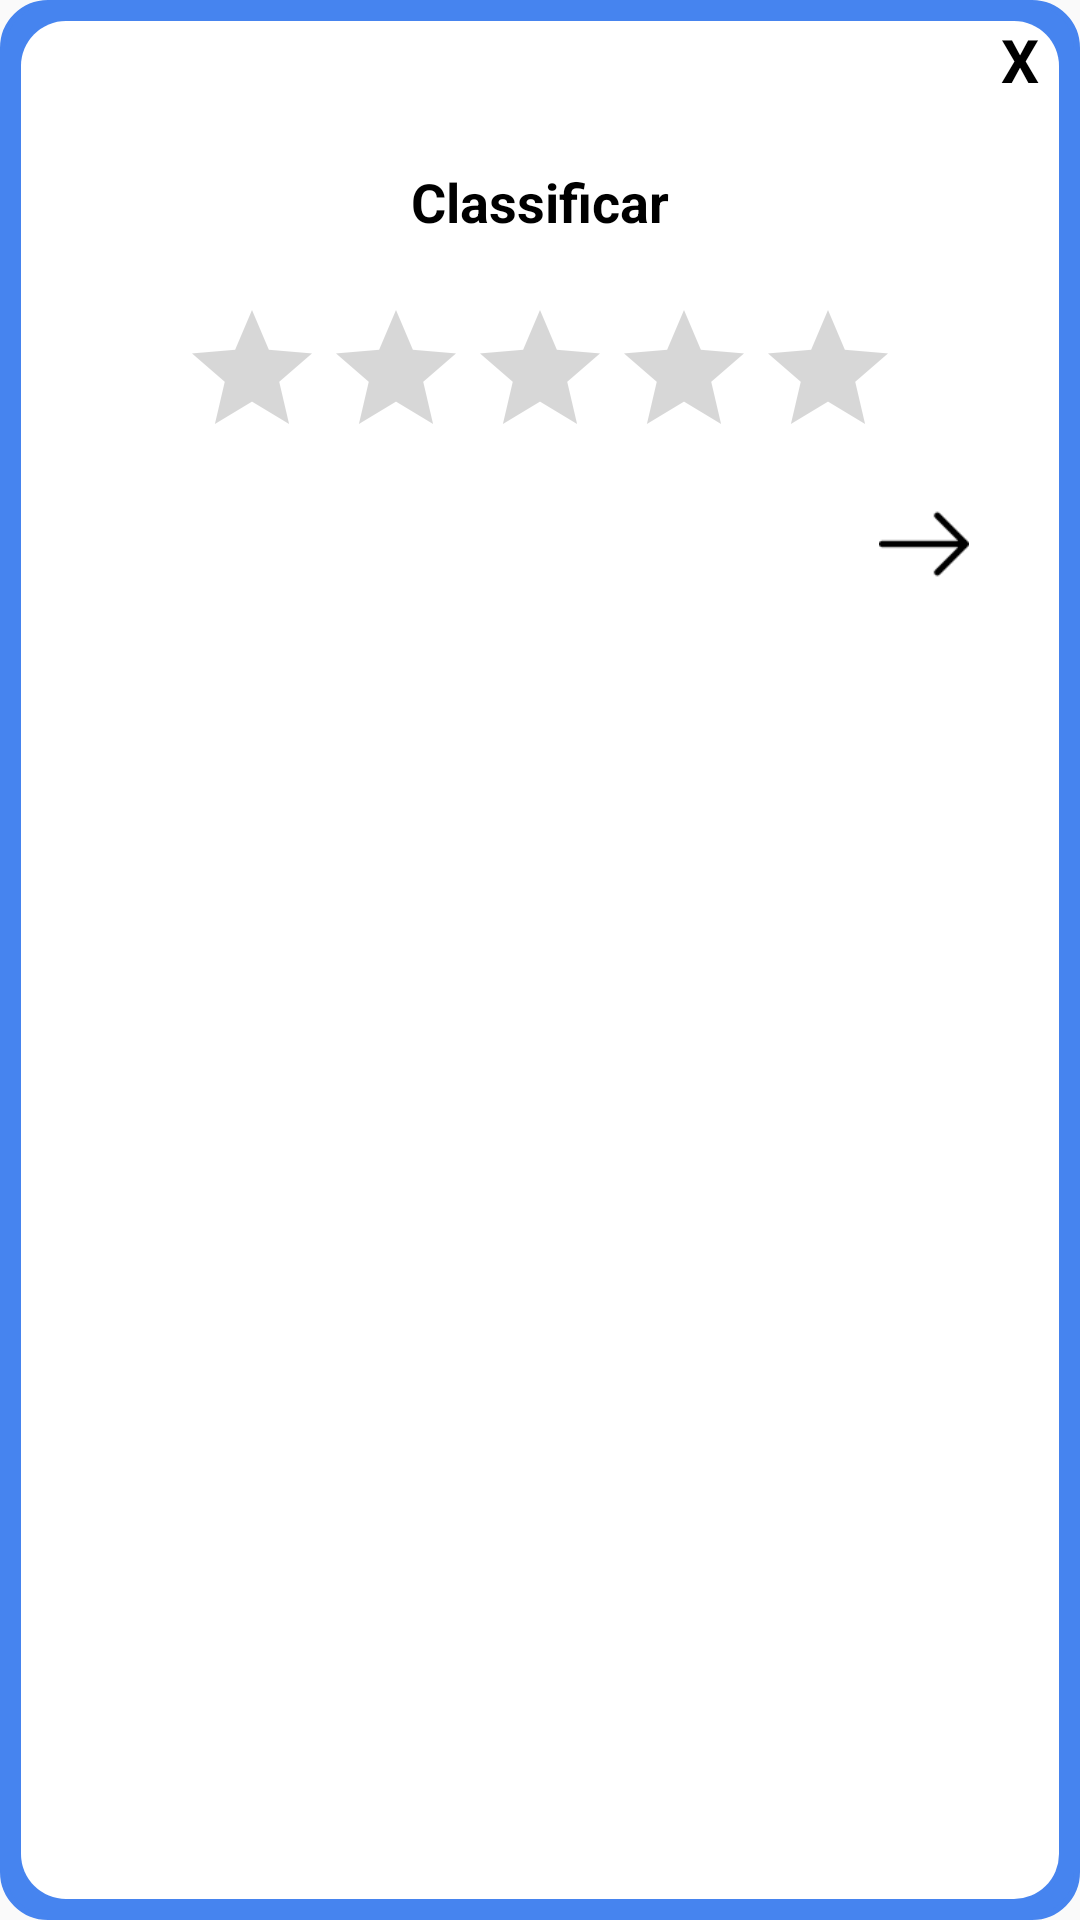

The Android layout XML behind this screen, and the referenced resources:
<!-- AndroidManifest.xml: application theme AppTheme -->
<!-- res/layout/popup_avaliar_documento.xml -->
<?xml version="1.0" encoding="utf-8"?>
<LinearLayout xmlns:android="http://schemas.android.com/apk/res/android"
    android:orientation="vertical"
    android:layout_width="300dp"
    android:layout_height="wrap_content"
    android:background="@drawable/customborder"
    android:padding="5dp"
    android:layout_gravity="center">

    <TextView
        android:id="@+id/txtclose"
        android:layout_width="30dp"
        android:layout_height="30dp"
        android:textColor="#000"
        android:text="X"
        android:textSize="20sp"
        android:textStyle="bold"
        android:layout_gravity="end"
        android:gravity="center" />

    <LinearLayout
        android:layout_width="match_parent"
        android:layout_height="wrap_content"
        android:layout_marginLeft="15dp"
        android:layout_marginRight="15dp"
        android:layout_marginTop="15dp"
        android:orientation="vertical">

        <TextView
            android:layout_width="wrap_content"
            android:layout_height="wrap_content"
            android:layout_gravity="center_horizontal"
            android:layout_marginTop="5dp"
            android:text="Classificar"
            android:textAlignment="center"
            android:textColor="#000"
            android:textSize="18sp"
            android:textStyle="bold" />

        <Space
            android:layout_width="match_parent"
            android:layout_height="20dp" />

        <RatingBar
            android:id="@+id/ratingBar"
            android:numStars="5"
            android:stepSize="0.1"
            android:isIndicator="false"
            android:layout_gravity="center"
            android:layout_width="wrap_content"
            android:layout_height="wrap_content" />


        <Space
            android:layout_width="match_parent"
            android:layout_height="10dp" />

        <ImageView
            android:id="@+id/submit"
            android:layout_width="wrap_content"
            android:layout_height="30dp"
           android:src="@drawable/rightarrow"
            android:textColor="#FFFFFF"
            android:textStyle="bold"
            android:layout_gravity="end"
            android:gravity="center"
            />
        <Space
            android:layout_width="match_parent"
            android:layout_height="5dp" />

    </LinearLayout>



</LinearLayout>
<!-- resources referenced by this layout -->
<resources>
  <!-- drawable customborder (drawable) -->
  <?xml version="1.0" encoding="utf-8"?>
  <layer-list xmlns:android="http://schemas.android.com/apk/res/android">
      <item>
          <shape android:shape="rectangle">
              <solid android:color="@color/themecolor" />
              <corners android:radius="15dp"/>
              <padding android:left="2dp" android:right="2dp" android:top="2dp" android:bottom="2dp"/>
              <stroke android:width="2dp" android:color="@color/themecolor"/>
  
          </shape>
      </item>
      <item android:left="5dp" android:right="5dp"  android:bottom="5dp" android:top="5dp" >
          <shape android:shape="rectangle">
              <corners android:radius="15dp"/>
              <solid android:color="#ffffff" />
          </shape>
      </item>
  </layer-list>
  <!-- drawable rightarrow: png bitmap (drawable, 526 bytes) -->
  <style name="AppTheme" parent="Theme.AppCompat.Light.DarkActionBar">
          
          <item name="colorPrimary">@color/colorPrimaryDark</item>
          <item name="colorPrimaryDark">@color/colorPrimaryDark</item>
          <item name="colorAccent">@color/colorAccent</item>
  
      </style>
  <color name="themecolor">#4684ef</color>
  <color name="colorPrimaryDark">#007aff</color>
  <color name="colorAccent">#007aff</color>
</resources>
